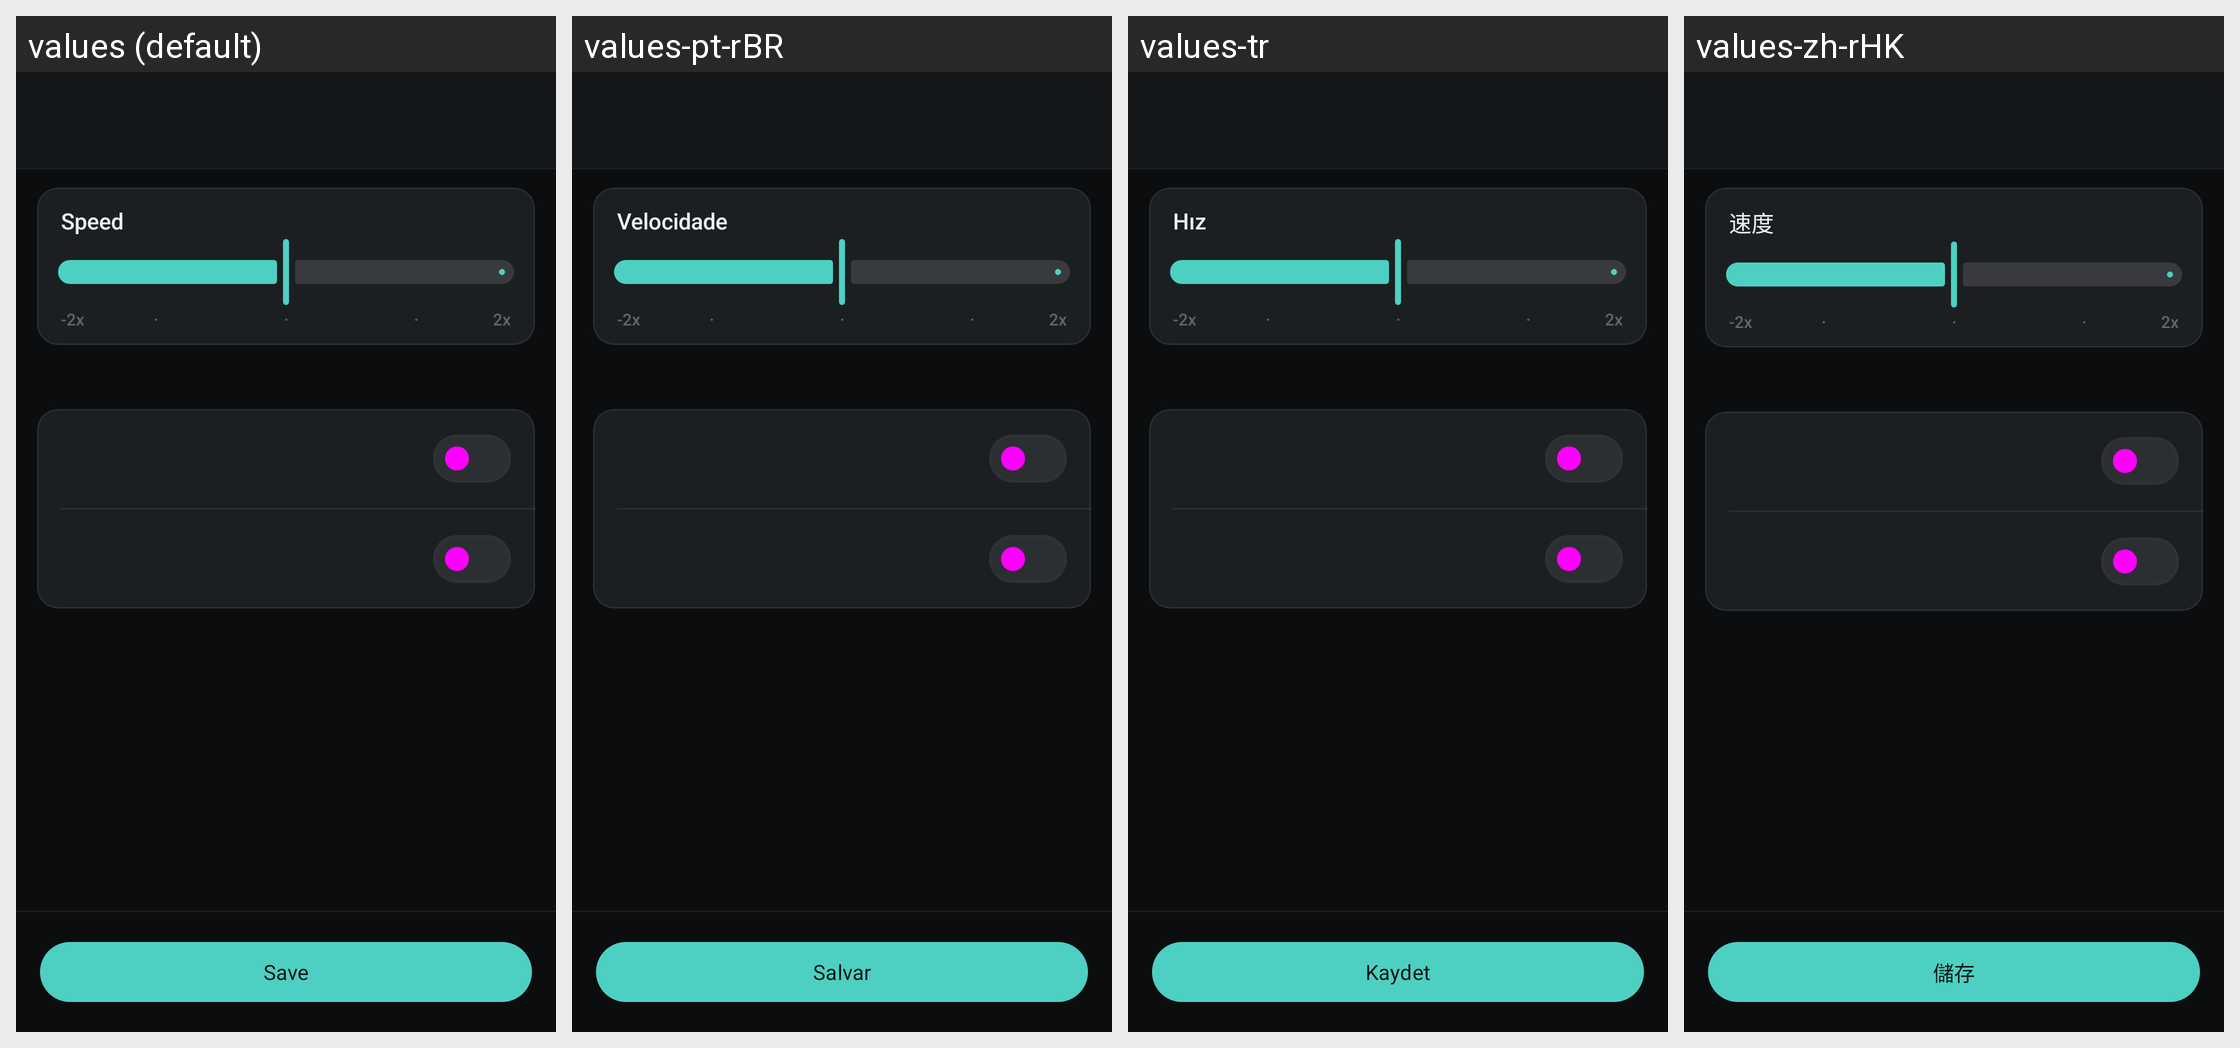

Locale-by-locale string values for the Android screen shown in this grid:
Android screen res/layout/activity_tts_voice.xml rendered under 4 locales, left to right: values (default), values-pt-rBR, values-tr, values-zh-rHK. Device: Nexus 5 (rendered at 1080×1920; each locale shown at half size, 540×960, under a caption strip naming it); theme Theme.PlayTranslate.
Other locales in the repository, not shown: values-ar, values-de, values-es, values-fr, values-ja, values-ko, values-ru, values-th, values-vi, values-zh-rCN.
Strings drawn on this screen, with the default value and each locale's value (text and hints the layout hard-codes, and strings that could not be matched under every locale, appear in the picture but are not listed):

btn_save
  values: Save
  values-pt-rBR: Salvar
  values-tr: Kaydet
  values-zh-rHK: 儲存

tts_speed_title
  values: Speed
  values-pt-rBR: Velocidade
  values-tr: Hız
  values-zh-rHK: 速度

tts_speed_slow_label
  values: -2x
  values-pt-rBR: -2x  [not translated; the default value is used]
  values-tr: -2x  [not translated; the default value is used]
  values-zh-rHK: -2x  [not translated; the default value is used]

tts_speed_detent_dot
  values: ·
  values-pt-rBR: ·  [not translated; the default value is used]
  values-tr: ·  [not translated; the default value is used]
  values-zh-rHK: ·  [not translated; the default value is used]

tts_speed_fast_label
  values: 2x
  values-pt-rBR: 2x  [not translated; the default value is used]
  values-tr: 2x  [not translated; the default value is used]
  values-zh-rHK: 2x  [not translated; the default value is used]
